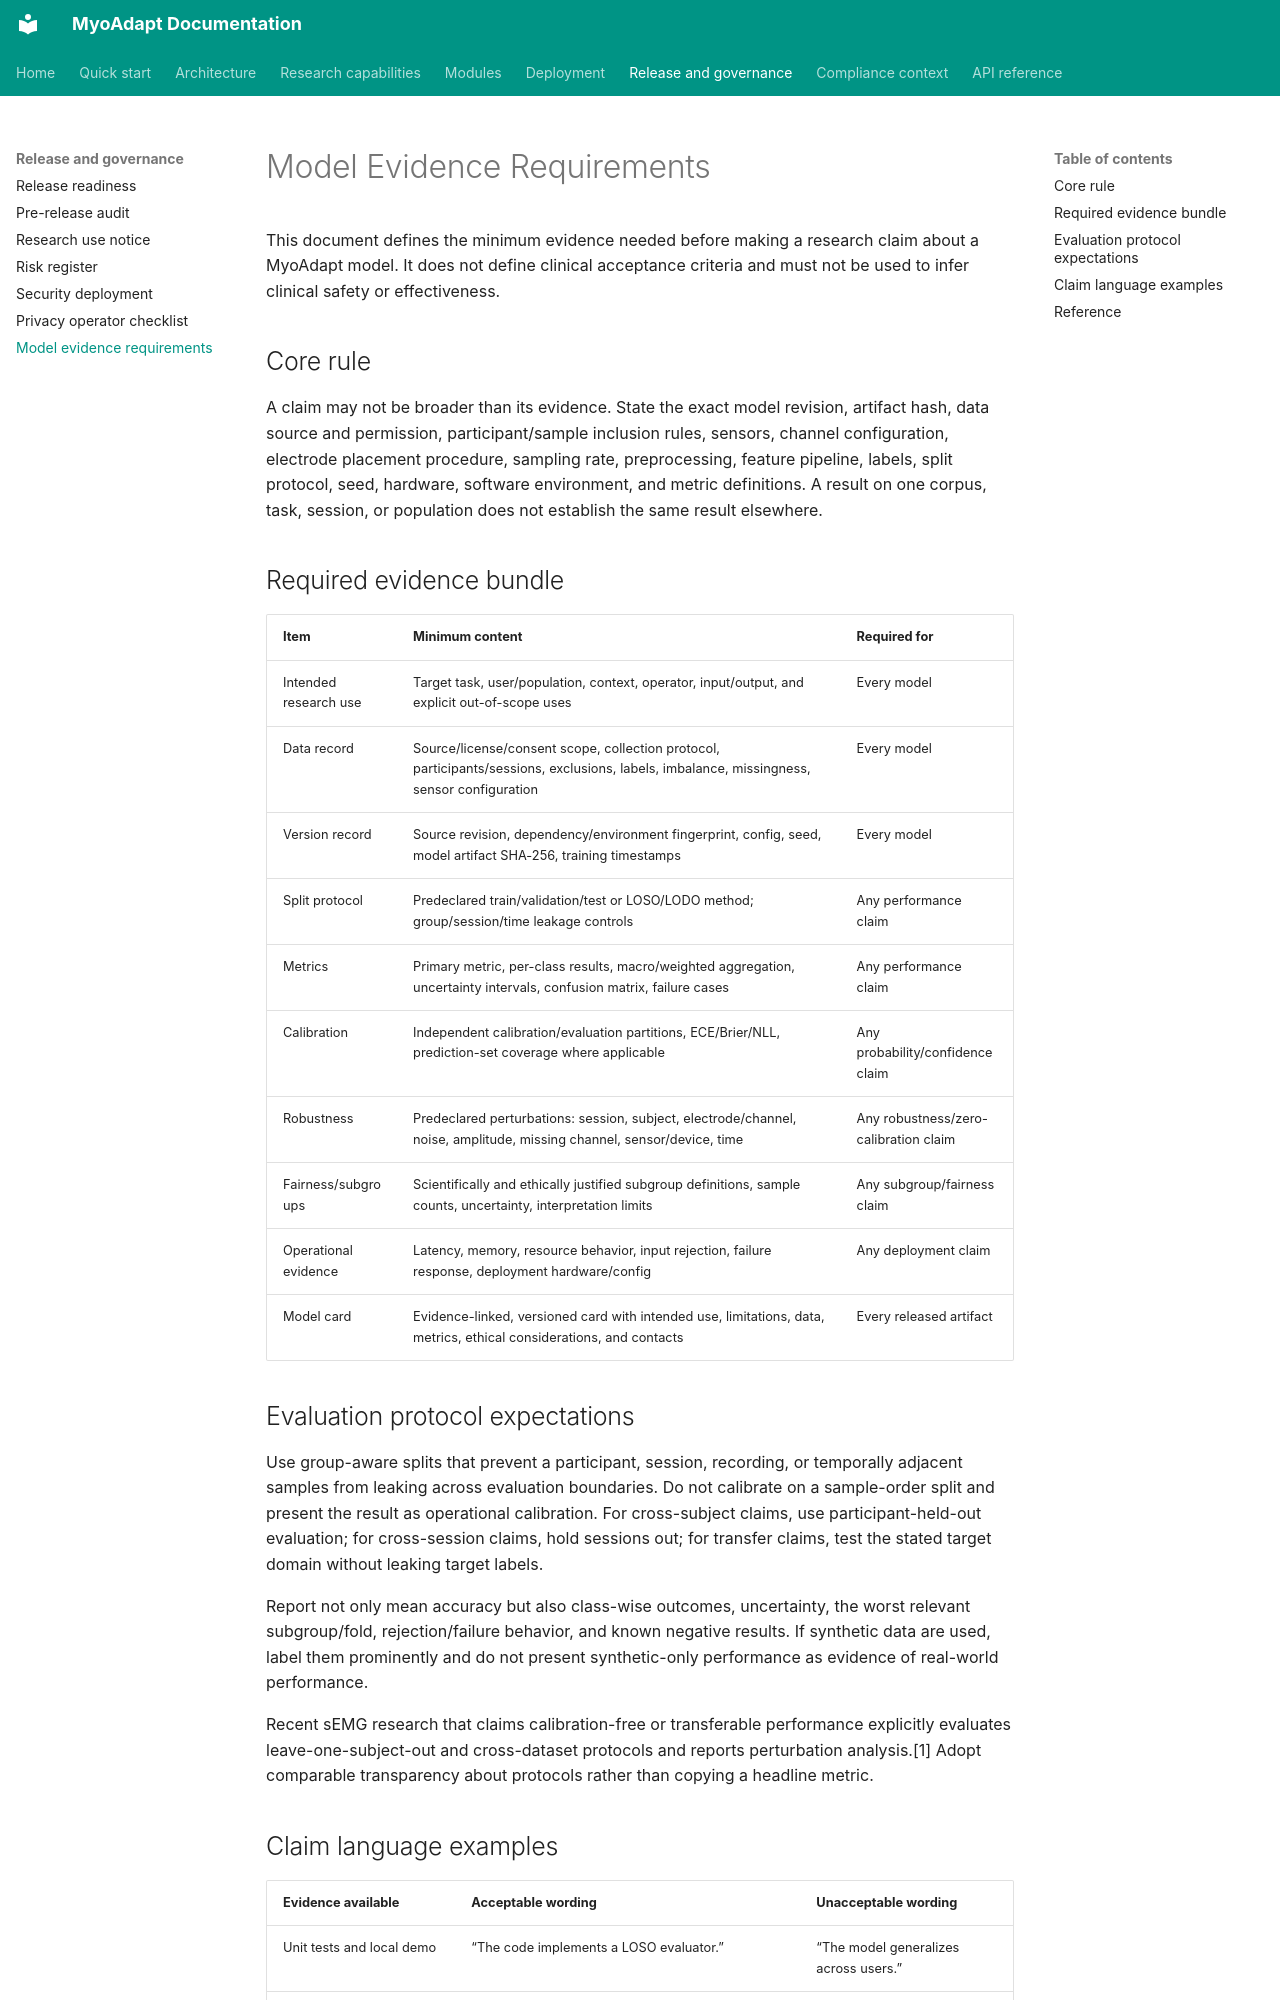

repository: Qussai-BME/MyoAdapt · page: MODEL_EVIDENCE_REQUIREMENTS/index.html · generator: mkdocs

# Model Evidence Requirements

This document defines the minimum evidence needed before making a research claim about a MyoAdapt model. It does not define clinical acceptance criteria and must not be used to infer clinical safety or effectiveness.

## Core rule

A claim may not be broader than its evidence. State the exact model revision, artifact hash, data source and permission, participant/sample inclusion rules, sensors, channel configuration, electrode placement procedure, sampling rate, preprocessing, feature pipeline, labels, split protocol, seed, hardware, software environment, and metric definitions. A result on one corpus, task, session, or population does not establish the same result elsewhere.

## Required evidence bundle

| Item | Minimum content | Required for |
|---|---|---|
| Intended research use | Target task, user/population, context, operator, input/output, and explicit out-of-scope uses | Every model |
| Data record | Source/license/consent scope, collection protocol, participants/sessions, exclusions, labels, imbalance, missingness, sensor configuration | Every model |
| Version record | Source revision, dependency/environment fingerprint, config, seed, model artifact SHA-256, training timestamps | Every model |
| Split protocol | Predeclared train/validation/test or LOSO/LODO method; group/session/time leakage controls | Any performance claim |
| Metrics | Primary metric, per-class results, macro/weighted aggregation, uncertainty intervals, confusion matrix, failure cases | Any performance claim |
| Calibration | Independent calibration/evaluation partitions, ECE/Brier/NLL, prediction-set coverage where applicable | Any probability/confidence claim |
| Robustness | Predeclared perturbations: session, subject, electrode/channel, noise, amplitude, missing channel, sensor/device, time | Any robustness/zero-calibration claim |
| Fairness/subgroups | Scientifically and ethically justified subgroup definitions, sample counts, uncertainty, interpretation limits | Any subgroup/fairness claim |
| Operational evidence | Latency, memory, resource behavior, input rejection, failure response, deployment hardware/config | Any deployment claim |
| Model card | Evidence-linked, versioned card with intended use, limitations, data, metrics, ethical considerations, and contacts | Every released artifact |

## Evaluation protocol expectations

Use group-aware splits that prevent a participant, session, recording, or temporally adjacent samples from leaking across evaluation boundaries. Do not calibrate on a sample-order split and present the result as operational calibration. For cross-subject claims, use participant-held-out evaluation; for cross-session claims, hold sessions out; for transfer claims, test the stated target domain without leaking target labels.

Report not only mean accuracy but also class-wise outcomes, uncertainty, the worst relevant subgroup/fold, rejection/failure behavior, and known negative results. If synthetic data are used, label them prominently and do not present synthetic-only performance as evidence of real-world performance.

Recent sEMG research that claims calibration-free or transferable performance explicitly evaluates leave-one-subject-out and cross-dataset protocols and reports perturbation analysis.[1] Adopt comparable transparency about protocols rather than copying a headline metric.
